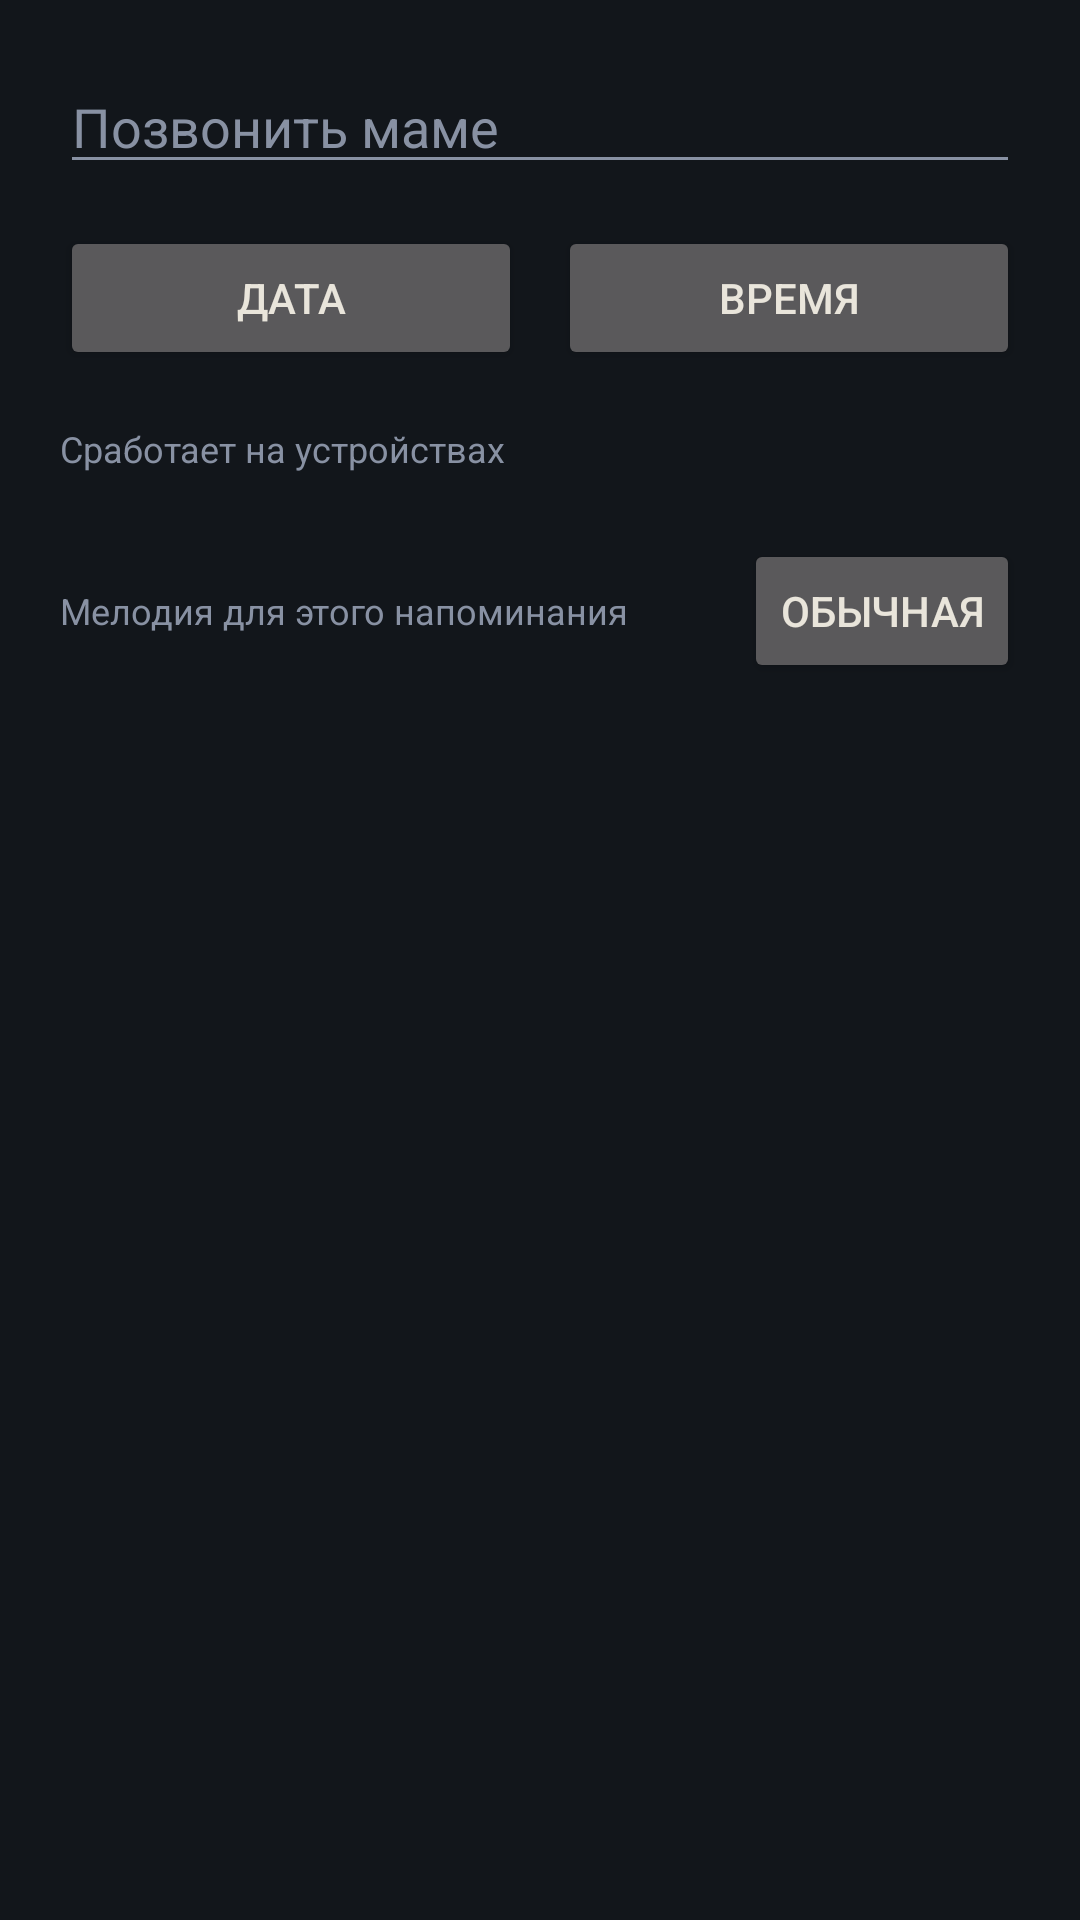

Android layout source for this screen:
<!-- AndroidManifest.xml: application theme Theme.SyncCalendar -->
<!-- res/layout/dialog_add_reminder.xml -->
<?xml version="1.0" encoding="utf-8"?>
<LinearLayout xmlns:android="http://schemas.android.com/apk/res/android"
    android:layout_width="match_parent"
    android:layout_height="wrap_content"
    android:orientation="vertical"
    android:padding="20dp">

    <EditText
        android:id="@+id/textInput"
        android:layout_width="match_parent"
        android:layout_height="wrap_content"
        android:hint="@string/text_hint"
        android:inputType="text"
        android:maxLines="3"
        android:textColor="@color/text"
        android:textColorHint="@color/text_dim" />

    <LinearLayout
        android:layout_width="match_parent"
        android:layout_height="wrap_content"
        android:orientation="horizontal"
        android:layout_marginTop="14dp">

        <Button
            android:id="@+id/dateButton"
            android:layout_width="0dp"
            android:layout_height="wrap_content"
            android:layout_weight="1"
            android:layout_marginEnd="6dp"
            android:text="@string/pick_date" />

        <Button
            android:id="@+id/timeButton"
            android:layout_width="0dp"
            android:layout_height="wrap_content"
            android:layout_weight="1"
            android:layout_marginStart="6dp"
            android:text="@string/pick_time" />
    </LinearLayout>

    <TextView
        android:layout_width="match_parent"
        android:layout_height="wrap_content"
        android:layout_marginTop="18dp"
        android:text="@string/devices_label"
        android:textColor="@color/text_dim"
        android:textSize="12sp" />

    <LinearLayout
        android:id="@+id/devicesContainer"
        android:layout_width="match_parent"
        android:layout_height="wrap_content"
        android:orientation="vertical"
        android:layout_marginTop="4dp" />

    <LinearLayout
        android:layout_width="match_parent"
        android:layout_height="wrap_content"
        android:layout_marginTop="18dp"
        android:orientation="horizontal"
        android:gravity="center_vertical">

        <TextView
            android:layout_width="0dp"
            android:layout_height="wrap_content"
            android:layout_weight="1"
            android:text="@string/reminder_sound_label"
            android:textColor="@color/text_dim"
            android:textSize="12sp" />

        <Button
            android:id="@+id/reminderSoundButton"
            android:layout_width="wrap_content"
            android:layout_height="wrap_content"
            android:text="@string/reminder_sound_default" />
    </LinearLayout>

</LinearLayout>
<!-- resources referenced by this layout -->
<resources>
  <color name="text">#E9E5DB</color>
  <color name="text_dim">#8891A3</color>
  <string name="devices_label">Сработает на устройствах</string>
  <string name="pick_date">Дата</string>
  <string name="pick_time">Время</string>
  <string name="reminder_sound_default">Обычная</string>
  <string name="reminder_sound_label">Мелодия для этого напоминания</string>
  <string name="text_hint">Позвонить маме</string>
  <style name="Theme.SyncCalendar" parent="Theme.MaterialComponents.NoActionBar">
          <item name="colorPrimary">@color/amber</item>
          <item name="colorPrimaryDark">@color/bg</item>
          <item name="colorSecondary">@color/teal</item>
          <item name="colorSurface">@color/surface</item>
          <item name="colorOnSurface">@color/text</item>
          <item name="android:windowBackground">@color/bg</item>
          <item name="android:textColorPrimary">@color/text</item>
          <item name="android:textColorSecondary">@color/text_dim</item>
      </style>
  <color name="amber">#E7A33D</color>
  <color name="bg">#12161B</color>
  <color name="teal">#5CC7BD</color>
  <color name="surface">#1A212C</color>
</resources>
